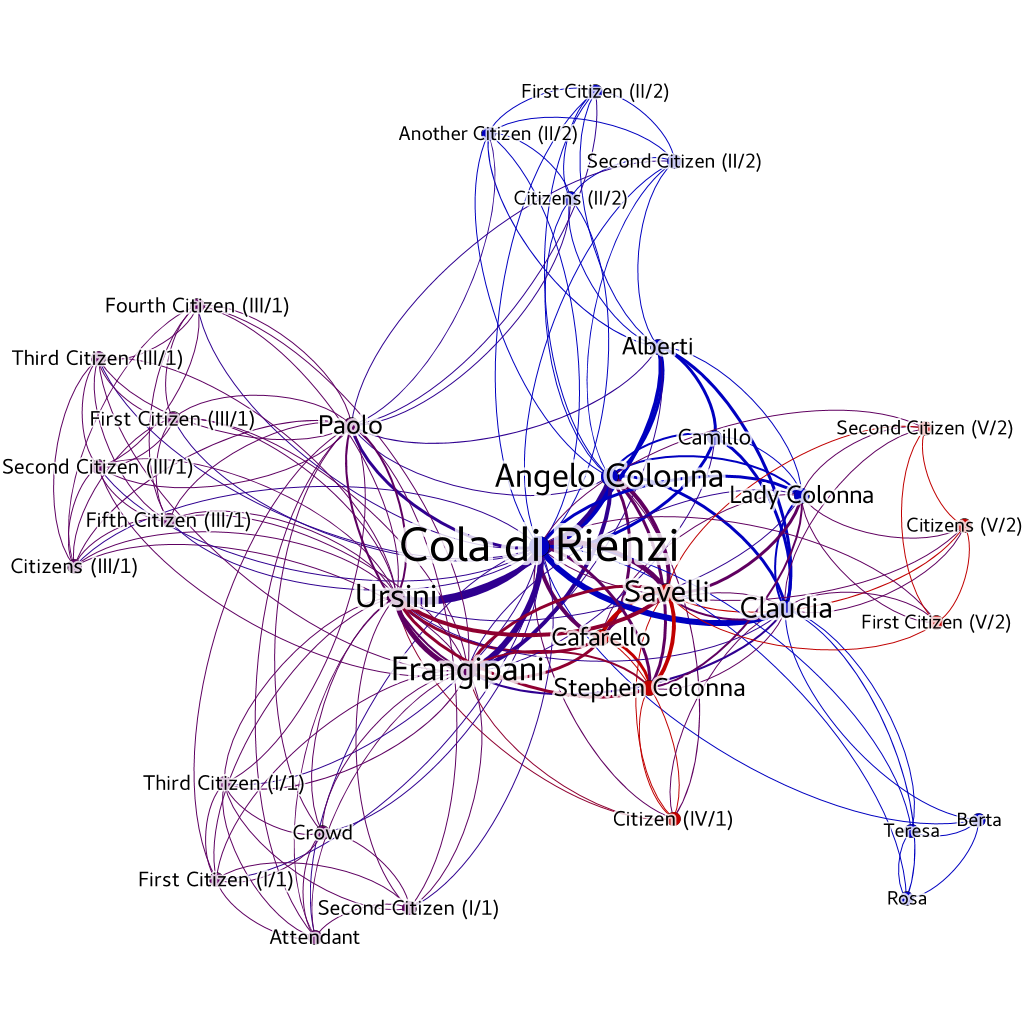

Source data for this figure (header and first rows):
Source, Type, Target, Weight
Alberti, Undirected, Angelo Colonna, 3
Alberti, Undirected, Another Citizen (II/2), 1
Alberti, Undirected, Camillo, 3
Alberti, Undirected, Citizens (II/2), 1
Alberti, Undirected, Claudia, 3
Alberti, Undirected, Cola di Rienzi, 4
Alberti, Undirected, First Citizen (II/2), 1
Alberti, Undirected, Frangipani, 1
Alberti, Undirected, Lady Colonna, 1
Alberti, Undirected, Paolo, 1
Alberti, Undirected, Second Citizen (II/2), 1
Angelo Colonna, Undirected, Another Citizen (II/2), 1
Angelo Colonna, Undirected, Cafarello, 3
Angelo Colonna, Undirected, Camillo, 2
Angelo Colonna, Undirected, Citizen (IV/1), 1
Angelo Colonna, Undirected, Citizens (II/2), 1
Angelo Colonna, Undirected, Claudia, 3
Angelo Colonna, Undirected, Cola di Rienzi, 6
Angelo Colonna, Undirected, First Citizen (II/2), 1
Angelo Colonna, Undirected, Frangipani, 4
Angelo Colonna, Undirected, Lady Colonna, 2
Angelo Colonna, Undirected, Paolo, 1
Angelo Colonna, Undirected, Savelli, 4
Angelo Colonna, Undirected, Second Citizen (II/2), 1
Angelo Colonna, Undirected, Stephen Colonna, 3
Angelo Colonna, Undirected, Ursini, 4
Another Citizen (II/2), Undirected, Citizens (II/2), 1
Another Citizen (II/2), Undirected, Cola di Rienzi, 1
Another Citizen (II/2), Undirected, First Citizen (II/2), 1
Another Citizen (II/2), Undirected, Paolo, 1
Another Citizen (II/2), Undirected, Second Citizen (II/2), 1
Attendant, Undirected, Cola di Rienzi, 1
Attendant, Undirected, Crowd, 1
Attendant, Undirected, First Citizen (I/1), 1
Attendant, Undirected, Frangipani, 1
Attendant, Undirected, Paolo, 1
Attendant, Undirected, Second Citizen (I/1), 1
Attendant, Undirected, Third Citizen (I/1), 1
Attendant, Undirected, Ursini, 1
Berta, Undirected, Claudia, 1
Berta, Undirected, Cola di Rienzi, 1
Berta, Undirected, Rosa, 1
Berta, Undirected, Teresa, 1
Cafarello, Undirected, Citizen (IV/1), 1
Cafarello, Undirected, Claudia, 1
Cafarello, Undirected, Cola di Rienzi, 4
Cafarello, Undirected, Frangipani, 3
Cafarello, Undirected, Lady Colonna, 1
Cafarello, Undirected, Savelli, 4
Cafarello, Undirected, Stephen Colonna, 3
Cafarello, Undirected, Ursini, 3
Camillo, Undirected, Claudia, 3
Camillo, Undirected, Cola di Rienzi, 3
Camillo, Undirected, Frangipani, 1
Camillo, Undirected, Lady Colonna, 1
Citizen (IV/1), Undirected, Claudia, 1
Citizen (IV/1), Undirected, Cola di Rienzi, 1
Citizen (IV/1), Undirected, Frangipani, 1
Citizen (IV/1), Undirected, Savelli, 1
Citizen (IV/1), Undirected, Stephen Colonna, 1
... 115 more rows
